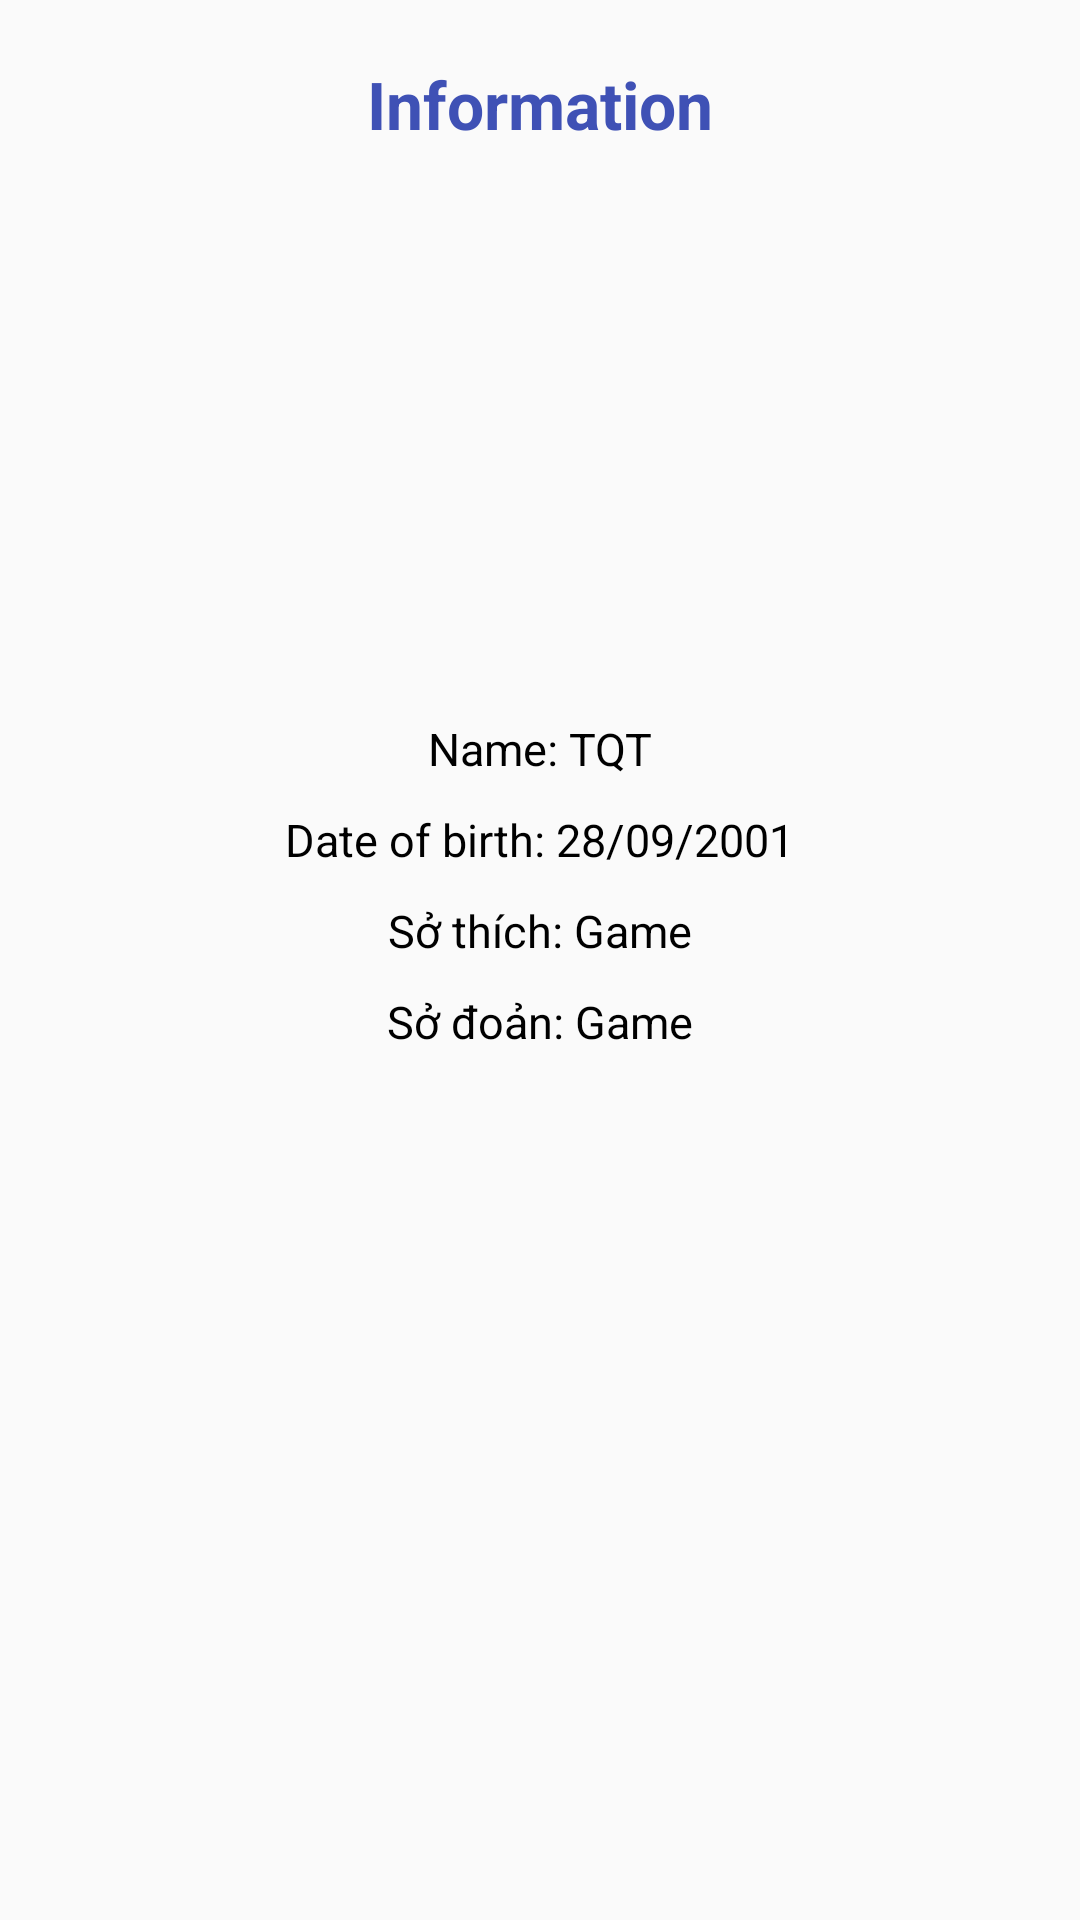

Reconstruct the res/layout file that produces this screen, plus the resources it refers to.
<!-- AndroidManifest.xml: application theme Theme.AppCompat.Light -->
<!-- res/layout/fragment_second.xml -->
<?xml version="1.0" encoding="utf-8"?>
<androidx.constraintlayout.widget.ConstraintLayout xmlns:android="http://schemas.android.com/apk/res/android"
    xmlns:app="http://schemas.android.com/apk/res-auto"
    xmlns:tools="http://schemas.android.com/tools"
    android:layout_width="match_parent"
    android:layout_height="match_parent"
    android:padding="20dp"
    tools:context=".ui.SecondFragment">
    <TextView
        android:id="@+id/tv_title"
        android:layout_width="wrap_content"
        android:layout_height="wrap_content"
        android:text="Information"
        android:textColor="@color/colorTitle"
        android:textAppearance="@style/TextAppearanceTitlePrimary"
        android:textSize="22sp"
        app:layout_constraintEnd_toEndOf="parent"
        app:layout_constraintStart_toStartOf="parent"
        app:layout_constraintTop_toTopOf="parent" />


    <ImageView
        android:id="@+id/imageView2"
        android:layout_width="200dp"
        android:layout_height="180dp"
        android:src="@drawable/avt"
        app:layout_constraintEnd_toEndOf="parent"
        app:layout_constraintStart_toStartOf="parent"
        app:layout_constraintTop_toBottomOf="@+id/tv_title" />

    <TextView
        android:id="@+id/textView5"
        android:layout_width="wrap_content"
        android:layout_height="wrap_content"
        android:text="Name: TQT"
        android:layout_marginTop="10dp"
        app:layout_constraintEnd_toEndOf="parent"
        android:textAppearance="@style/TextAppearancePrimary"
        app:layout_constraintStart_toStartOf="parent"
        app:layout_constraintTop_toBottomOf="@+id/imageView2" />

    <TextView
        android:id="@+id/textView6"
        android:layout_width="wrap_content"
        android:layout_height="wrap_content"
        android:text="Date of birth: 28/09/2001"
        app:layout_constraintEnd_toEndOf="parent"
        android:layout_marginTop="10dp"
        android:textAppearance="@style/TextAppearancePrimary"
        app:layout_constraintStart_toStartOf="parent"
        app:layout_constraintTop_toBottomOf="@+id/textView5" />

    <TextView
        android:id="@+id/textView7"
        android:layout_width="wrap_content"
        android:layout_height="wrap_content"
        android:textAppearance="@style/TextAppearancePrimary"
        android:text="Sở thích: Game"
        android:layout_marginTop="10dp"
        app:layout_constraintEnd_toEndOf="parent"
        app:layout_constraintStart_toStartOf="parent"
        app:layout_constraintTop_toBottomOf="@+id/textView6" />

    <TextView
        android:layout_width="wrap_content"
        android:layout_height="wrap_content"
        android:text="Sở đoản: Game"
        app:layout_constraintEnd_toEndOf="parent"
        android:textAppearance="@style/TextAppearancePrimary"
        android:layout_marginTop="10dp"
        app:layout_constraintStart_toStartOf="parent"
        app:layout_constraintTop_toBottomOf="@+id/textView7" />

</androidx.constraintlayout.widget.ConstraintLayout>
<!-- resources referenced by this layout -->
<resources>
  <color name="colorTitle">#3F51B5</color>
  <style name="TextAppearancePrimary" parent="TextAppearance.AppCompat">
          <item name="android:textSize">15sp</item>
          <item name="android:textColor">@color/black</item>
      </style>
  <style name="TextAppearanceTitlePrimary" parent="TextAppearance.AppCompat">
          <item name="android:textSize">18sp</item>
          <item name="android:textStyle">bold</item>
      </style>
  <color name="black">#FF000000</color>
</resources>
